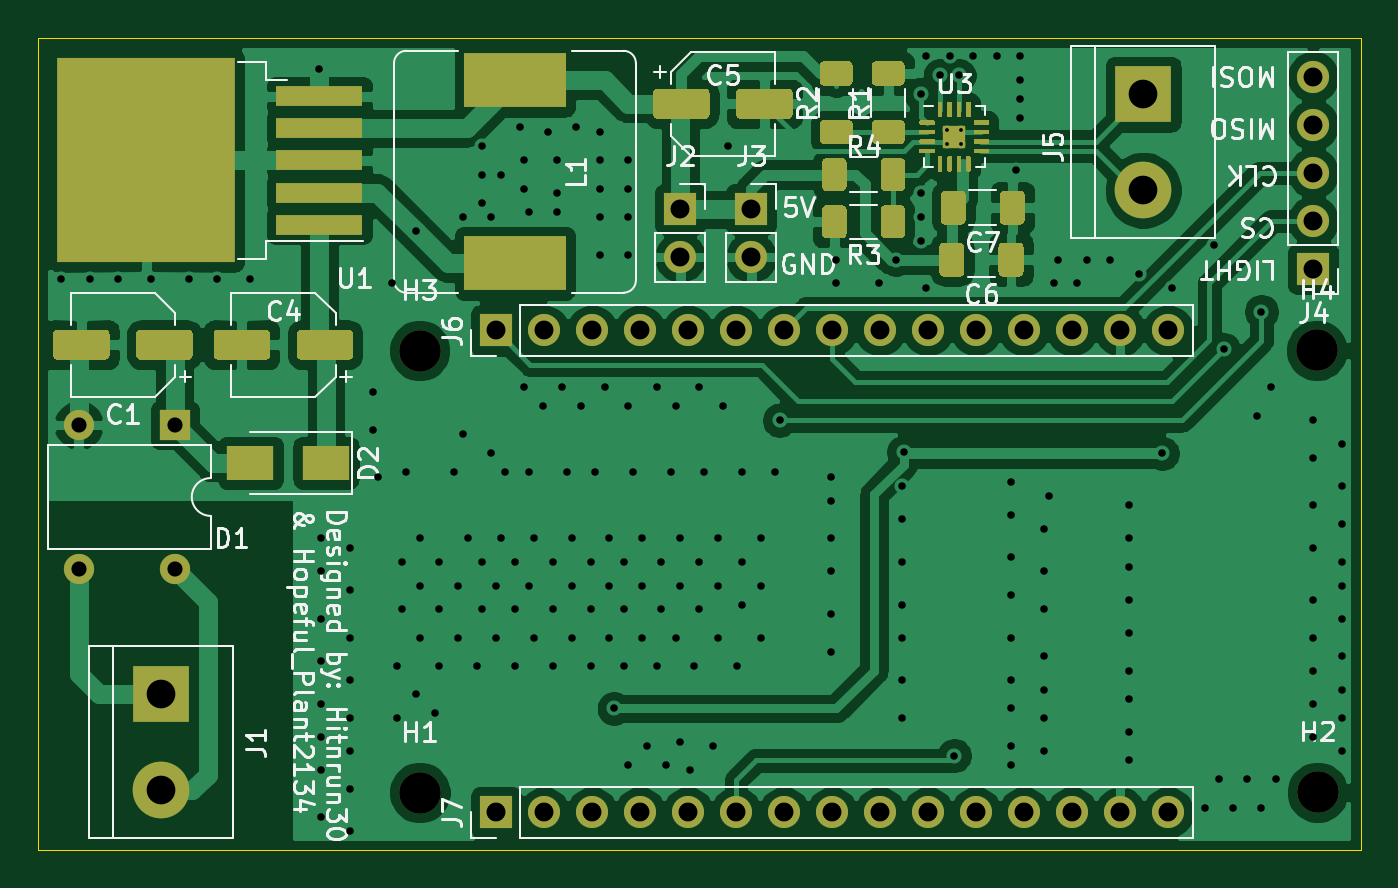
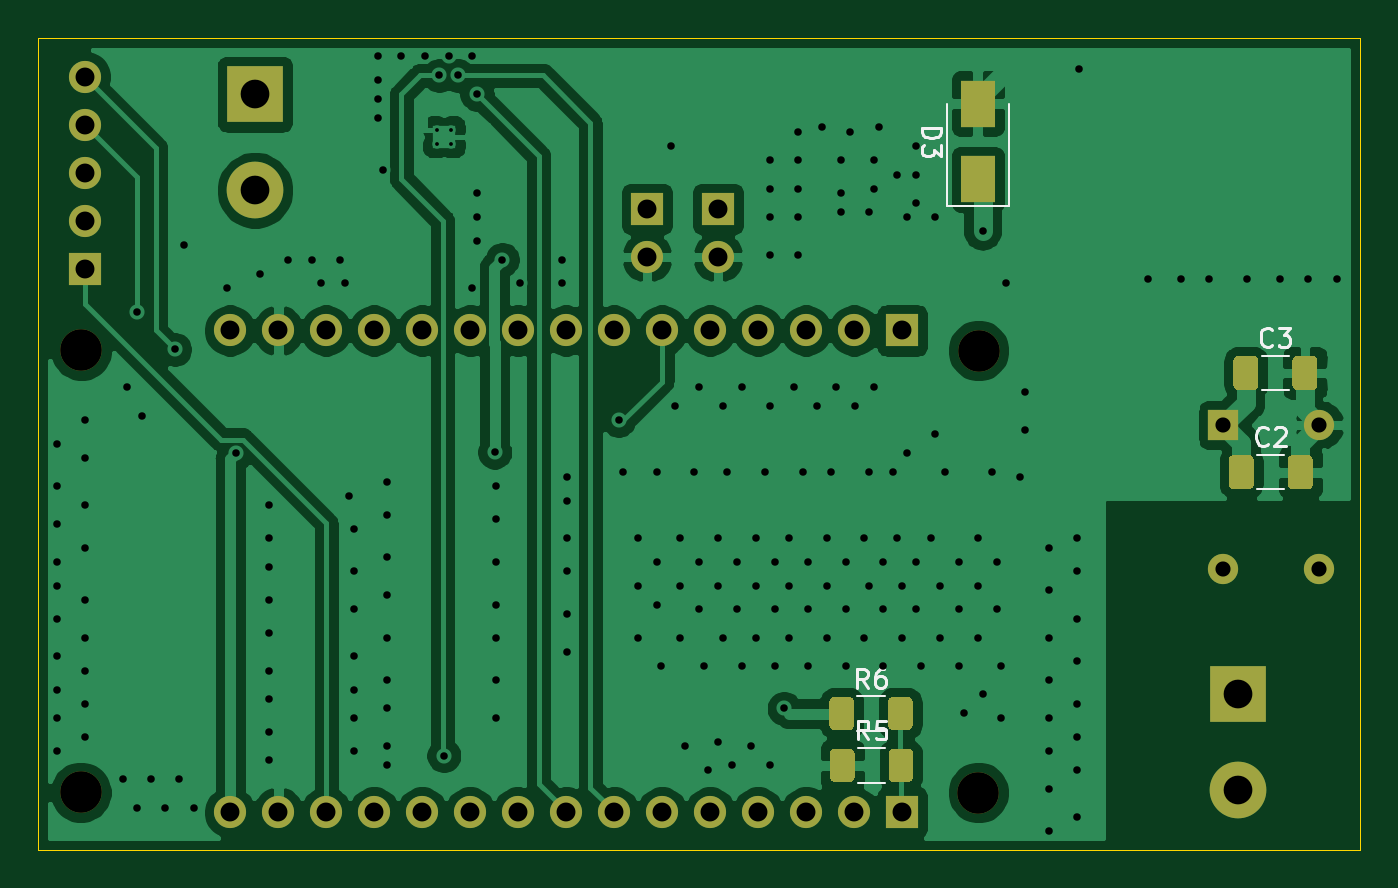
Circuit board: 11 layer files. Board 70.0 x 43.0 mm.
- bottom_copper: Disney_door_opener-B_Cu.gbr (101197 bytes)
- bottom_mask: Disney_door_opener-B_Mask.gbr (5080 bytes)
- paste: Disney_door_opener-B_Paste.gbr (3343 bytes)
- bottom_silk: Disney_door_opener-B_SilkS.gbr (4886 bytes)
- outline: Disney_door_opener-Edge_Cuts.gbr (701 bytes)
- top_copper: Disney_door_opener-F_Cu.gbr (139134 bytes)
- top_mask: Disney_door_opener-F_Mask.gbr (14298 bytes)
- paste: Disney_door_opener-F_Paste.gbr (13929 bytes)
- top_silk: Disney_door_opener-F_SilkS.gbr (35485 bytes)
- drill: Disney_door_opener-NPTH.drl (348 bytes)
- drill: Disney_door_opener-PTH.drl (5047 bytes)

=== bottom_copper: Disney_door_opener-B_Cu.gbr (101197 bytes, source omitted) ===
=== bottom_mask: Disney_door_opener-B_Mask.gbr ===
%TF.GenerationSoftware,KiCad,Pcbnew,(5.1.10)-1*%
%TF.CreationDate,2023-06-15T19:01:16+02:00*%
%TF.ProjectId,Disney_door_opener,4469736e-6579-45f6-946f-6f725f6f7065,rev?*%
%TF.SameCoordinates,Original*%
%TF.FileFunction,Soldermask,Bot*%
%TF.FilePolarity,Negative*%
%FSLAX46Y46*%
G04 Gerber Fmt 4.6, Leading zero omitted, Abs format (unit mm)*
G04 Created by KiCad (PCBNEW (5.1.10)-1) date 2023-06-15 19:01:16*
%MOMM*%
%LPD*%
G01*
G04 APERTURE LIST*
%ADD10R,1.700000X1.700000*%
%ADD11O,1.700000X1.700000*%
%ADD12C,2.200000*%
%ADD13R,3.000000X3.000000*%
%ADD14C,3.000000*%
%ADD15O,1.600000X1.600000*%
%ADD16R,1.600000X1.600000*%
%ADD17R,1.800000X2.500000*%
G04 APERTURE END LIST*
D10*
%TO.C,J7*%
X151750000Y-58000000D03*
D11*
X154290000Y-58000000D03*
X156830000Y-58000000D03*
X159370000Y-58000000D03*
X161910000Y-58000000D03*
X164450000Y-58000000D03*
X166990000Y-58000000D03*
X169530000Y-58000000D03*
X172070000Y-58000000D03*
X174610000Y-58000000D03*
X177150000Y-58000000D03*
X179690000Y-58000000D03*
X182230000Y-58000000D03*
X184770000Y-58000000D03*
X187310000Y-58000000D03*
%TD*%
%TO.C,J6*%
X187310000Y-32500000D03*
X184770000Y-32500000D03*
X182230000Y-32500000D03*
X179690000Y-32500000D03*
X177150000Y-32500000D03*
X174610000Y-32500000D03*
X172070000Y-32500000D03*
X169530000Y-32500000D03*
X166990000Y-32500000D03*
X164450000Y-32500000D03*
X161910000Y-32500000D03*
X159370000Y-32500000D03*
X156830000Y-32500000D03*
X154290000Y-32500000D03*
D10*
X151750000Y-32500000D03*
%TD*%
D12*
%TO.C,H4*%
X195190000Y-33550000D03*
%TD*%
%TO.C,H3*%
X147710000Y-33560000D03*
%TD*%
%TO.C,H2*%
X195220000Y-56940000D03*
%TD*%
%TO.C,H1*%
X147720000Y-56950000D03*
%TD*%
%TO.C,R6*%
G36*
G01*
X152500000Y-52144999D02*
X152500000Y-53395001D01*
G75*
G02*
X152250001Y-53645000I-249999J0D01*
G01*
X151449999Y-53645000D01*
G75*
G02*
X151200000Y-53395001I0J249999D01*
G01*
X151200000Y-52144999D01*
G75*
G02*
X151449999Y-51895000I249999J0D01*
G01*
X152250001Y-51895000D01*
G75*
G02*
X152500000Y-52144999I0J-249999D01*
G01*
G37*
G36*
G01*
X155600000Y-52144999D02*
X155600000Y-53395001D01*
G75*
G02*
X155350001Y-53645000I-249999J0D01*
G01*
X154549999Y-53645000D01*
G75*
G02*
X154300000Y-53395001I0J249999D01*
G01*
X154300000Y-52144999D01*
G75*
G02*
X154549999Y-51895000I249999J0D01*
G01*
X155350001Y-51895000D01*
G75*
G02*
X155600000Y-52144999I0J-249999D01*
G01*
G37*
%TD*%
%TO.C,R5*%
G36*
G01*
X152470000Y-54884999D02*
X152470000Y-56135001D01*
G75*
G02*
X152220001Y-56385000I-249999J0D01*
G01*
X151419999Y-56385000D01*
G75*
G02*
X151170000Y-56135001I0J249999D01*
G01*
X151170000Y-54884999D01*
G75*
G02*
X151419999Y-54635000I249999J0D01*
G01*
X152220001Y-54635000D01*
G75*
G02*
X152470000Y-54884999I0J-249999D01*
G01*
G37*
G36*
G01*
X155570000Y-54884999D02*
X155570000Y-56135001D01*
G75*
G02*
X155320001Y-56385000I-249999J0D01*
G01*
X154519999Y-56385000D01*
G75*
G02*
X154270000Y-56135001I0J249999D01*
G01*
X154270000Y-54884999D01*
G75*
G02*
X154519999Y-54635000I249999J0D01*
G01*
X155320001Y-54635000D01*
G75*
G02*
X155570000Y-54884999I0J-249999D01*
G01*
G37*
%TD*%
D13*
%TO.C,J5*%
X186000000Y-20000000D03*
D14*
X186000000Y-25080000D03*
%TD*%
D10*
%TO.C,J4*%
X195000000Y-29250000D03*
D11*
X195000000Y-26710000D03*
X195000000Y-24170000D03*
X195000000Y-21630000D03*
X195000000Y-19090000D03*
%TD*%
%TO.C,C2*%
G36*
G01*
X134475000Y-39349997D02*
X134475000Y-40650003D01*
G75*
G02*
X134225003Y-40900000I-249997J0D01*
G01*
X133399997Y-40900000D01*
G75*
G02*
X133150000Y-40650003I0J249997D01*
G01*
X133150000Y-39349997D01*
G75*
G02*
X133399997Y-39100000I249997J0D01*
G01*
X134225003Y-39100000D01*
G75*
G02*
X134475000Y-39349997I0J-249997D01*
G01*
G37*
G36*
G01*
X131350000Y-39349997D02*
X131350000Y-40650003D01*
G75*
G02*
X131100003Y-40900000I-249997J0D01*
G01*
X130274997Y-40900000D01*
G75*
G02*
X130025000Y-40650003I0J249997D01*
G01*
X130025000Y-39349997D01*
G75*
G02*
X130274997Y-39100000I249997J0D01*
G01*
X131100003Y-39100000D01*
G75*
G02*
X131350000Y-39349997I0J-249997D01*
G01*
G37*
%TD*%
%TO.C,C3*%
G36*
G01*
X131100000Y-34099997D02*
X131100000Y-35400003D01*
G75*
G02*
X130850003Y-35650000I-249997J0D01*
G01*
X130024997Y-35650000D01*
G75*
G02*
X129775000Y-35400003I0J249997D01*
G01*
X129775000Y-34099997D01*
G75*
G02*
X130024997Y-33850000I249997J0D01*
G01*
X130850003Y-33850000D01*
G75*
G02*
X131100000Y-34099997I0J-249997D01*
G01*
G37*
G36*
G01*
X134225000Y-34099997D02*
X134225000Y-35400003D01*
G75*
G02*
X133975003Y-35650000I-249997J0D01*
G01*
X133149997Y-35650000D01*
G75*
G02*
X132900000Y-35400003I0J249997D01*
G01*
X132900000Y-34099997D01*
G75*
G02*
X133149997Y-33850000I249997J0D01*
G01*
X133975003Y-33850000D01*
G75*
G02*
X134225000Y-34099997I0J-249997D01*
G01*
G37*
%TD*%
D15*
%TO.C,D1*%
X134750000Y-45120000D03*
X129670000Y-37500000D03*
X129670000Y-45120000D03*
D16*
X134750000Y-37500000D03*
%TD*%
D10*
%TO.C,J2*%
X161500000Y-26075001D03*
D11*
X161500000Y-28615001D03*
%TD*%
%TO.C,J3*%
X165250000Y-28615001D03*
D10*
X165250000Y-26075001D03*
%TD*%
D17*
%TO.C,D3*%
X147750000Y-24500000D03*
X147750000Y-20500000D03*
%TD*%
D13*
%TO.C,J1*%
X134000000Y-51750000D03*
D14*
X134000000Y-56830000D03*
%TD*%
M02*

=== paste: Disney_door_opener-B_Paste.gbr ===
%TF.GenerationSoftware,KiCad,Pcbnew,(5.1.10)-1*%
%TF.CreationDate,2023-06-15T19:01:16+02:00*%
%TF.ProjectId,Disney_door_opener,4469736e-6579-45f6-946f-6f725f6f7065,rev?*%
%TF.SameCoordinates,Original*%
%TF.FileFunction,Paste,Bot*%
%TF.FilePolarity,Positive*%
%FSLAX46Y46*%
G04 Gerber Fmt 4.6, Leading zero omitted, Abs format (unit mm)*
G04 Created by KiCad (PCBNEW (5.1.10)-1) date 2023-06-15 19:01:16*
%MOMM*%
%LPD*%
G01*
G04 APERTURE LIST*
%ADD10R,1.800000X2.500000*%
G04 APERTURE END LIST*
%TO.C,R6*%
G36*
G01*
X152500000Y-52144999D02*
X152500000Y-53395001D01*
G75*
G02*
X152250001Y-53645000I-249999J0D01*
G01*
X151449999Y-53645000D01*
G75*
G02*
X151200000Y-53395001I0J249999D01*
G01*
X151200000Y-52144999D01*
G75*
G02*
X151449999Y-51895000I249999J0D01*
G01*
X152250001Y-51895000D01*
G75*
G02*
X152500000Y-52144999I0J-249999D01*
G01*
G37*
G36*
G01*
X155600000Y-52144999D02*
X155600000Y-53395001D01*
G75*
G02*
X155350001Y-53645000I-249999J0D01*
G01*
X154549999Y-53645000D01*
G75*
G02*
X154300000Y-53395001I0J249999D01*
G01*
X154300000Y-52144999D01*
G75*
G02*
X154549999Y-51895000I249999J0D01*
G01*
X155350001Y-51895000D01*
G75*
G02*
X155600000Y-52144999I0J-249999D01*
G01*
G37*
%TD*%
%TO.C,R5*%
G36*
G01*
X152470000Y-54884999D02*
X152470000Y-56135001D01*
G75*
G02*
X152220001Y-56385000I-249999J0D01*
G01*
X151419999Y-56385000D01*
G75*
G02*
X151170000Y-56135001I0J249999D01*
G01*
X151170000Y-54884999D01*
G75*
G02*
X151419999Y-54635000I249999J0D01*
G01*
X152220001Y-54635000D01*
G75*
G02*
X152470000Y-54884999I0J-249999D01*
G01*
G37*
G36*
G01*
X155570000Y-54884999D02*
X155570000Y-56135001D01*
G75*
G02*
X155320001Y-56385000I-249999J0D01*
G01*
X154519999Y-56385000D01*
G75*
G02*
X154270000Y-56135001I0J249999D01*
G01*
X154270000Y-54884999D01*
G75*
G02*
X154519999Y-54635000I249999J0D01*
G01*
X155320001Y-54635000D01*
G75*
G02*
X155570000Y-54884999I0J-249999D01*
G01*
G37*
%TD*%
%TO.C,C2*%
G36*
G01*
X134475000Y-39349997D02*
X134475000Y-40650003D01*
G75*
G02*
X134225003Y-40900000I-249997J0D01*
G01*
X133399997Y-40900000D01*
G75*
G02*
X133150000Y-40650003I0J249997D01*
G01*
X133150000Y-39349997D01*
G75*
G02*
X133399997Y-39100000I249997J0D01*
G01*
X134225003Y-39100000D01*
G75*
G02*
X134475000Y-39349997I0J-249997D01*
G01*
G37*
G36*
G01*
X131350000Y-39349997D02*
X131350000Y-40650003D01*
G75*
G02*
X131100003Y-40900000I-249997J0D01*
G01*
X130274997Y-40900000D01*
G75*
G02*
X130025000Y-40650003I0J249997D01*
G01*
X130025000Y-39349997D01*
G75*
G02*
X130274997Y-39100000I249997J0D01*
G01*
X131100003Y-39100000D01*
G75*
G02*
X131350000Y-39349997I0J-249997D01*
G01*
G37*
%TD*%
%TO.C,C3*%
G36*
G01*
X131100000Y-34099997D02*
X131100000Y-35400003D01*
G75*
G02*
X130850003Y-35650000I-249997J0D01*
G01*
X130024997Y-35650000D01*
G75*
G02*
X129775000Y-35400003I0J249997D01*
G01*
X129775000Y-34099997D01*
G75*
G02*
X130024997Y-33850000I249997J0D01*
G01*
X130850003Y-33850000D01*
G75*
G02*
X131100000Y-34099997I0J-249997D01*
G01*
G37*
G36*
G01*
X134225000Y-34099997D02*
X134225000Y-35400003D01*
G75*
G02*
X133975003Y-35650000I-249997J0D01*
G01*
X133149997Y-35650000D01*
G75*
G02*
X132900000Y-35400003I0J249997D01*
G01*
X132900000Y-34099997D01*
G75*
G02*
X133149997Y-33850000I249997J0D01*
G01*
X133975003Y-33850000D01*
G75*
G02*
X134225000Y-34099997I0J-249997D01*
G01*
G37*
%TD*%
D10*
%TO.C,D3*%
X147750000Y-24500000D03*
X147750000Y-20500000D03*
%TD*%
M02*

=== bottom_silk: Disney_door_opener-B_SilkS.gbr ===
%TF.GenerationSoftware,KiCad,Pcbnew,(5.1.10)-1*%
%TF.CreationDate,2023-06-15T19:01:16+02:00*%
%TF.ProjectId,Disney_door_opener,4469736e-6579-45f6-946f-6f725f6f7065,rev?*%
%TF.SameCoordinates,Original*%
%TF.FileFunction,Legend,Bot*%
%TF.FilePolarity,Positive*%
%FSLAX46Y46*%
G04 Gerber Fmt 4.6, Leading zero omitted, Abs format (unit mm)*
G04 Created by KiCad (PCBNEW (5.1.10)-1) date 2023-06-15 19:01:16*
%MOMM*%
%LPD*%
G01*
G04 APERTURE LIST*
%ADD10C,0.120000*%
%ADD11C,0.150000*%
G04 APERTURE END LIST*
D10*
%TO.C,R6*%
X154127064Y-51860000D02*
X152672936Y-51860000D01*
X154127064Y-53680000D02*
X152672936Y-53680000D01*
%TO.C,R5*%
X154097064Y-54600000D02*
X152642936Y-54600000D01*
X154097064Y-56420000D02*
X152642936Y-56420000D01*
%TO.C,C2*%
X132961252Y-39090000D02*
X131538748Y-39090000D01*
X132961252Y-40910000D02*
X131538748Y-40910000D01*
%TO.C,C3*%
X132711252Y-35660000D02*
X131288748Y-35660000D01*
X132711252Y-33840000D02*
X131288748Y-33840000D01*
%TO.C,D3*%
X149400000Y-25900000D02*
X149400000Y-20500000D01*
X146100000Y-25900000D02*
X146100000Y-20500000D01*
X149400000Y-25900000D02*
X146100000Y-25900000D01*
%TO.C,R6*%
D11*
X153566666Y-51402380D02*
X153900000Y-50926190D01*
X154138095Y-51402380D02*
X154138095Y-50402380D01*
X153757142Y-50402380D01*
X153661904Y-50450000D01*
X153614285Y-50497619D01*
X153566666Y-50592857D01*
X153566666Y-50735714D01*
X153614285Y-50830952D01*
X153661904Y-50878571D01*
X153757142Y-50926190D01*
X154138095Y-50926190D01*
X152709523Y-50402380D02*
X152900000Y-50402380D01*
X152995238Y-50450000D01*
X153042857Y-50497619D01*
X153138095Y-50640476D01*
X153185714Y-50830952D01*
X153185714Y-51211904D01*
X153138095Y-51307142D01*
X153090476Y-51354761D01*
X152995238Y-51402380D01*
X152804761Y-51402380D01*
X152709523Y-51354761D01*
X152661904Y-51307142D01*
X152614285Y-51211904D01*
X152614285Y-50973809D01*
X152661904Y-50878571D01*
X152709523Y-50830952D01*
X152804761Y-50783333D01*
X152995238Y-50783333D01*
X153090476Y-50830952D01*
X153138095Y-50878571D01*
X153185714Y-50973809D01*
%TO.C,R5*%
X153536666Y-54142380D02*
X153870000Y-53666190D01*
X154108095Y-54142380D02*
X154108095Y-53142380D01*
X153727142Y-53142380D01*
X153631904Y-53190000D01*
X153584285Y-53237619D01*
X153536666Y-53332857D01*
X153536666Y-53475714D01*
X153584285Y-53570952D01*
X153631904Y-53618571D01*
X153727142Y-53666190D01*
X154108095Y-53666190D01*
X152631904Y-53142380D02*
X153108095Y-53142380D01*
X153155714Y-53618571D01*
X153108095Y-53570952D01*
X153012857Y-53523333D01*
X152774761Y-53523333D01*
X152679523Y-53570952D01*
X152631904Y-53618571D01*
X152584285Y-53713809D01*
X152584285Y-53951904D01*
X152631904Y-54047142D01*
X152679523Y-54094761D01*
X152774761Y-54142380D01*
X153012857Y-54142380D01*
X153108095Y-54094761D01*
X153155714Y-54047142D01*
%TO.C,C2*%
X132416666Y-38507142D02*
X132464285Y-38554761D01*
X132607142Y-38602380D01*
X132702380Y-38602380D01*
X132845238Y-38554761D01*
X132940476Y-38459523D01*
X132988095Y-38364285D01*
X133035714Y-38173809D01*
X133035714Y-38030952D01*
X132988095Y-37840476D01*
X132940476Y-37745238D01*
X132845238Y-37650000D01*
X132702380Y-37602380D01*
X132607142Y-37602380D01*
X132464285Y-37650000D01*
X132416666Y-37697619D01*
X132035714Y-37697619D02*
X131988095Y-37650000D01*
X131892857Y-37602380D01*
X131654761Y-37602380D01*
X131559523Y-37650000D01*
X131511904Y-37697619D01*
X131464285Y-37792857D01*
X131464285Y-37888095D01*
X131511904Y-38030952D01*
X132083333Y-38602380D01*
X131464285Y-38602380D01*
%TO.C,C3*%
X132166666Y-33257142D02*
X132214285Y-33304761D01*
X132357142Y-33352380D01*
X132452380Y-33352380D01*
X132595238Y-33304761D01*
X132690476Y-33209523D01*
X132738095Y-33114285D01*
X132785714Y-32923809D01*
X132785714Y-32780952D01*
X132738095Y-32590476D01*
X132690476Y-32495238D01*
X132595238Y-32400000D01*
X132452380Y-32352380D01*
X132357142Y-32352380D01*
X132214285Y-32400000D01*
X132166666Y-32447619D01*
X131833333Y-32352380D02*
X131214285Y-32352380D01*
X131547619Y-32733333D01*
X131404761Y-32733333D01*
X131309523Y-32780952D01*
X131261904Y-32828571D01*
X131214285Y-32923809D01*
X131214285Y-33161904D01*
X131261904Y-33257142D01*
X131309523Y-33304761D01*
X131404761Y-33352380D01*
X131690476Y-33352380D01*
X131785714Y-33304761D01*
X131833333Y-33257142D01*
%TO.C,D3*%
X150702380Y-21761904D02*
X149702380Y-21761904D01*
X149702380Y-22000000D01*
X149750000Y-22142857D01*
X149845238Y-22238095D01*
X149940476Y-22285714D01*
X150130952Y-22333333D01*
X150273809Y-22333333D01*
X150464285Y-22285714D01*
X150559523Y-22238095D01*
X150654761Y-22142857D01*
X150702380Y-22000000D01*
X150702380Y-21761904D01*
X149702380Y-22666666D02*
X149702380Y-23285714D01*
X150083333Y-22952380D01*
X150083333Y-23095238D01*
X150130952Y-23190476D01*
X150178571Y-23238095D01*
X150273809Y-23285714D01*
X150511904Y-23285714D01*
X150607142Y-23238095D01*
X150654761Y-23190476D01*
X150702380Y-23095238D01*
X150702380Y-22809523D01*
X150654761Y-22714285D01*
X150607142Y-22666666D01*
%TD*%
M02*

=== outline: Disney_door_opener-Edge_Cuts.gbr ===
%TF.GenerationSoftware,KiCad,Pcbnew,(5.1.10)-1*%
%TF.CreationDate,2023-06-15T19:01:16+02:00*%
%TF.ProjectId,Disney_door_opener,4469736e-6579-45f6-946f-6f725f6f7065,rev?*%
%TF.SameCoordinates,Original*%
%TF.FileFunction,Profile,NP*%
%FSLAX46Y46*%
G04 Gerber Fmt 4.6, Leading zero omitted, Abs format (unit mm)*
G04 Created by KiCad (PCBNEW (5.1.10)-1) date 2023-06-15 19:01:16*
%MOMM*%
%LPD*%
G01*
G04 APERTURE LIST*
%TA.AperFunction,Profile*%
%ADD10C,0.050000*%
%TD*%
G04 APERTURE END LIST*
D10*
X197500000Y-17000000D02*
X127500000Y-17000000D01*
X197500000Y-60000000D02*
X197500000Y-17000000D01*
X127500000Y-60000000D02*
X197500000Y-60000000D01*
X127500000Y-17000000D02*
X127500000Y-60000000D01*
M02*

=== top_copper: Disney_door_opener-F_Cu.gbr (139134 bytes, source omitted) ===
=== top_mask: Disney_door_opener-F_Mask.gbr (14298 bytes, source omitted) ===
=== paste: Disney_door_opener-F_Paste.gbr (13929 bytes, source omitted) ===
=== top_silk: Disney_door_opener-F_SilkS.gbr (35485 bytes, source omitted) ===
=== drill: Disney_door_opener-NPTH.drl ===
M48
; DRILL file {KiCad (5.1.10)-1} date 06/15/23 19:01:19
; FORMAT={-:-/ absolute / inch / decimal}
; #@! TF.CreationDate,2023-06-15T19:01:19+02:00
; #@! TF.GenerationSoftware,Kicad,Pcbnew,(5.1.10)-1
; #@! TF.FileFunction,NonPlated,1,2,NPTH
FMAT,2
INCH
T1C0.0866
%
G90
G05
T1
X5.8154Y-1.3213
X5.8157Y-2.2421
X7.6846Y-1.3209
X7.6858Y-2.2417
T0
M30

=== drill: Disney_door_opener-PTH.drl (5047 bytes, source omitted) ===
